Run: headless pygame with SDL's dummy video driver; simulated clock (each Clock.tick advances the game by its frame time, no real sleeping); random seed 0; keys injected as events and as key.get_pressed() state; no mouse input.
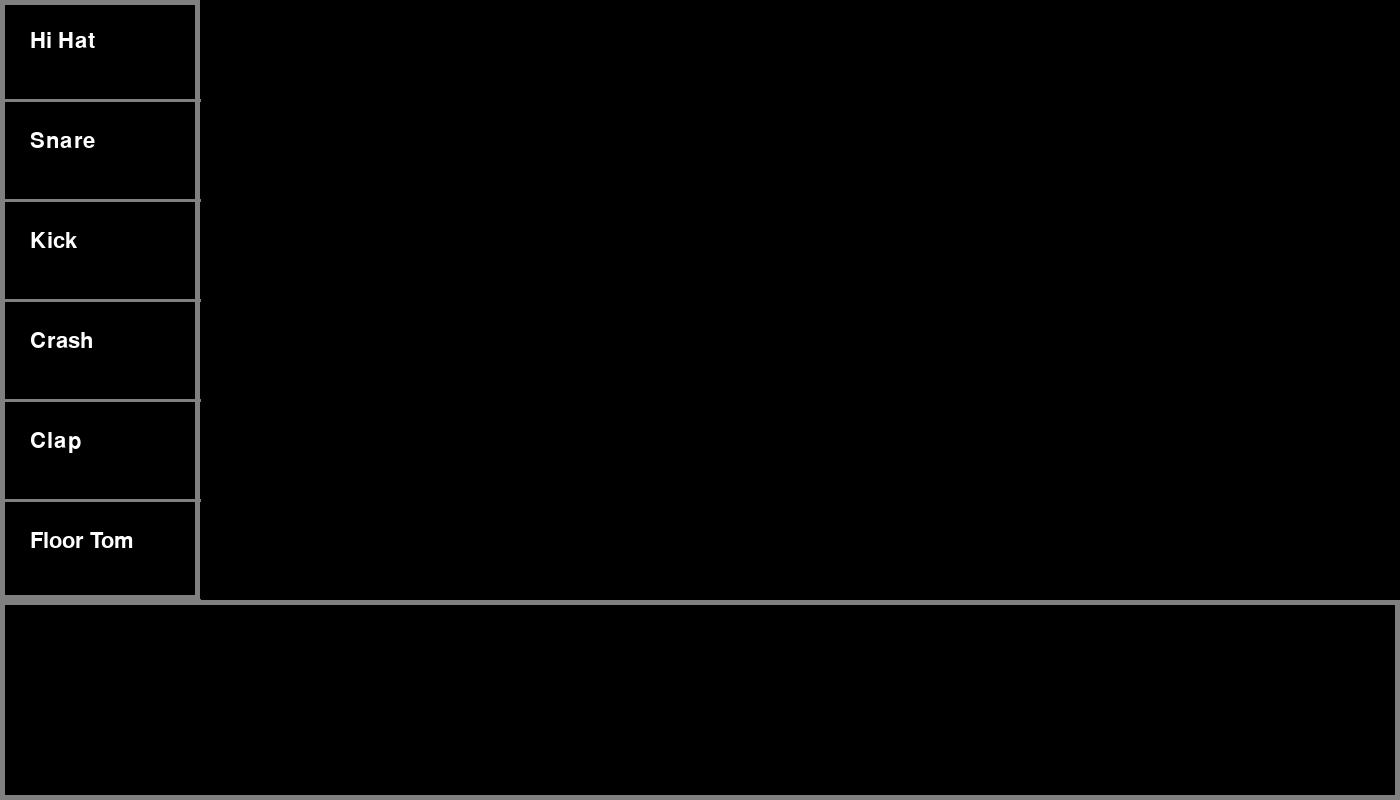
Frame 1 of 4 · flips 1–60 · no input
Frame 2 of 4 · flips 61–180 · tapped SPACE, RETURN · held RIGHT (→), D · screen unchanged from frame 1, image omitted
Frame 3 of 4 · flips 181–300 · held DOWN (↓), S · screen unchanged from frame 2, image omitted
Frame 4 of 4 · flips 301–420 · held LEFT (←), A, UP (↑), W · screen unchanged from frame 3, image omitted

The pygame program that drew these frames:

# Beat Maker v1

import pygame
from pygame import mixer


def draw_grid():
    left_box = pygame.draw.rect(screen, gray, [0, 0, 200, HEIGHT - 200], 5)
    bottom_box = pygame.draw.rect(screen, gray, [0, HEIGHT - 200, WIDTH, 200], 5)
    boxes = []
    colors = [gray, white, gray]

    hi_hat_text = label_font.render('Hi Hat', True, white)
    screen.blit(hi_hat_text, (30, 30))

    snare_text = label_font.render('Snare', True, white)
    screen.blit(snare_text, (30, 130))

    kick_text = label_font.render('Kick', True, white)
    screen.blit(kick_text, (30, 230))

    crash_text = label_font.render('Crash', True, white)
    screen.blit(crash_text, (30, 330))

    clap_text = label_font.render('Clap', True, white)
    screen.blit(clap_text, (30, 430))

    floor_tom_text = label_font.render('Floor Tom', True, white)
    screen.blit(floor_tom_text, (30, 530))

    for i in range(6):
        pygame.draw.line(screen, gray, (0, (i * 100) + 100), (200, (i * 100) + 100), 3)



pygame.init()

WIDTH = 1400
HEIGHT = 800

black = (0, 0, 0)
white = (255, 255, 255)
gray = (128, 128, 128)

screen = pygame.display.set_mode([WIDTH, HEIGHT])
pygame.display.set_caption('Beat Maker')
label_font = pygame.font.Font(None, 32)

fps = 60
timer = pygame.time.Clock()

run = True
while run:
    timer.tick(fps)
    screen.fill(black)
    draw_grid()

    for event in pygame.event.get():
        if event.type == pygame.QUIT:
            run = False

    pygame.display.flip()
pygame.quit()
